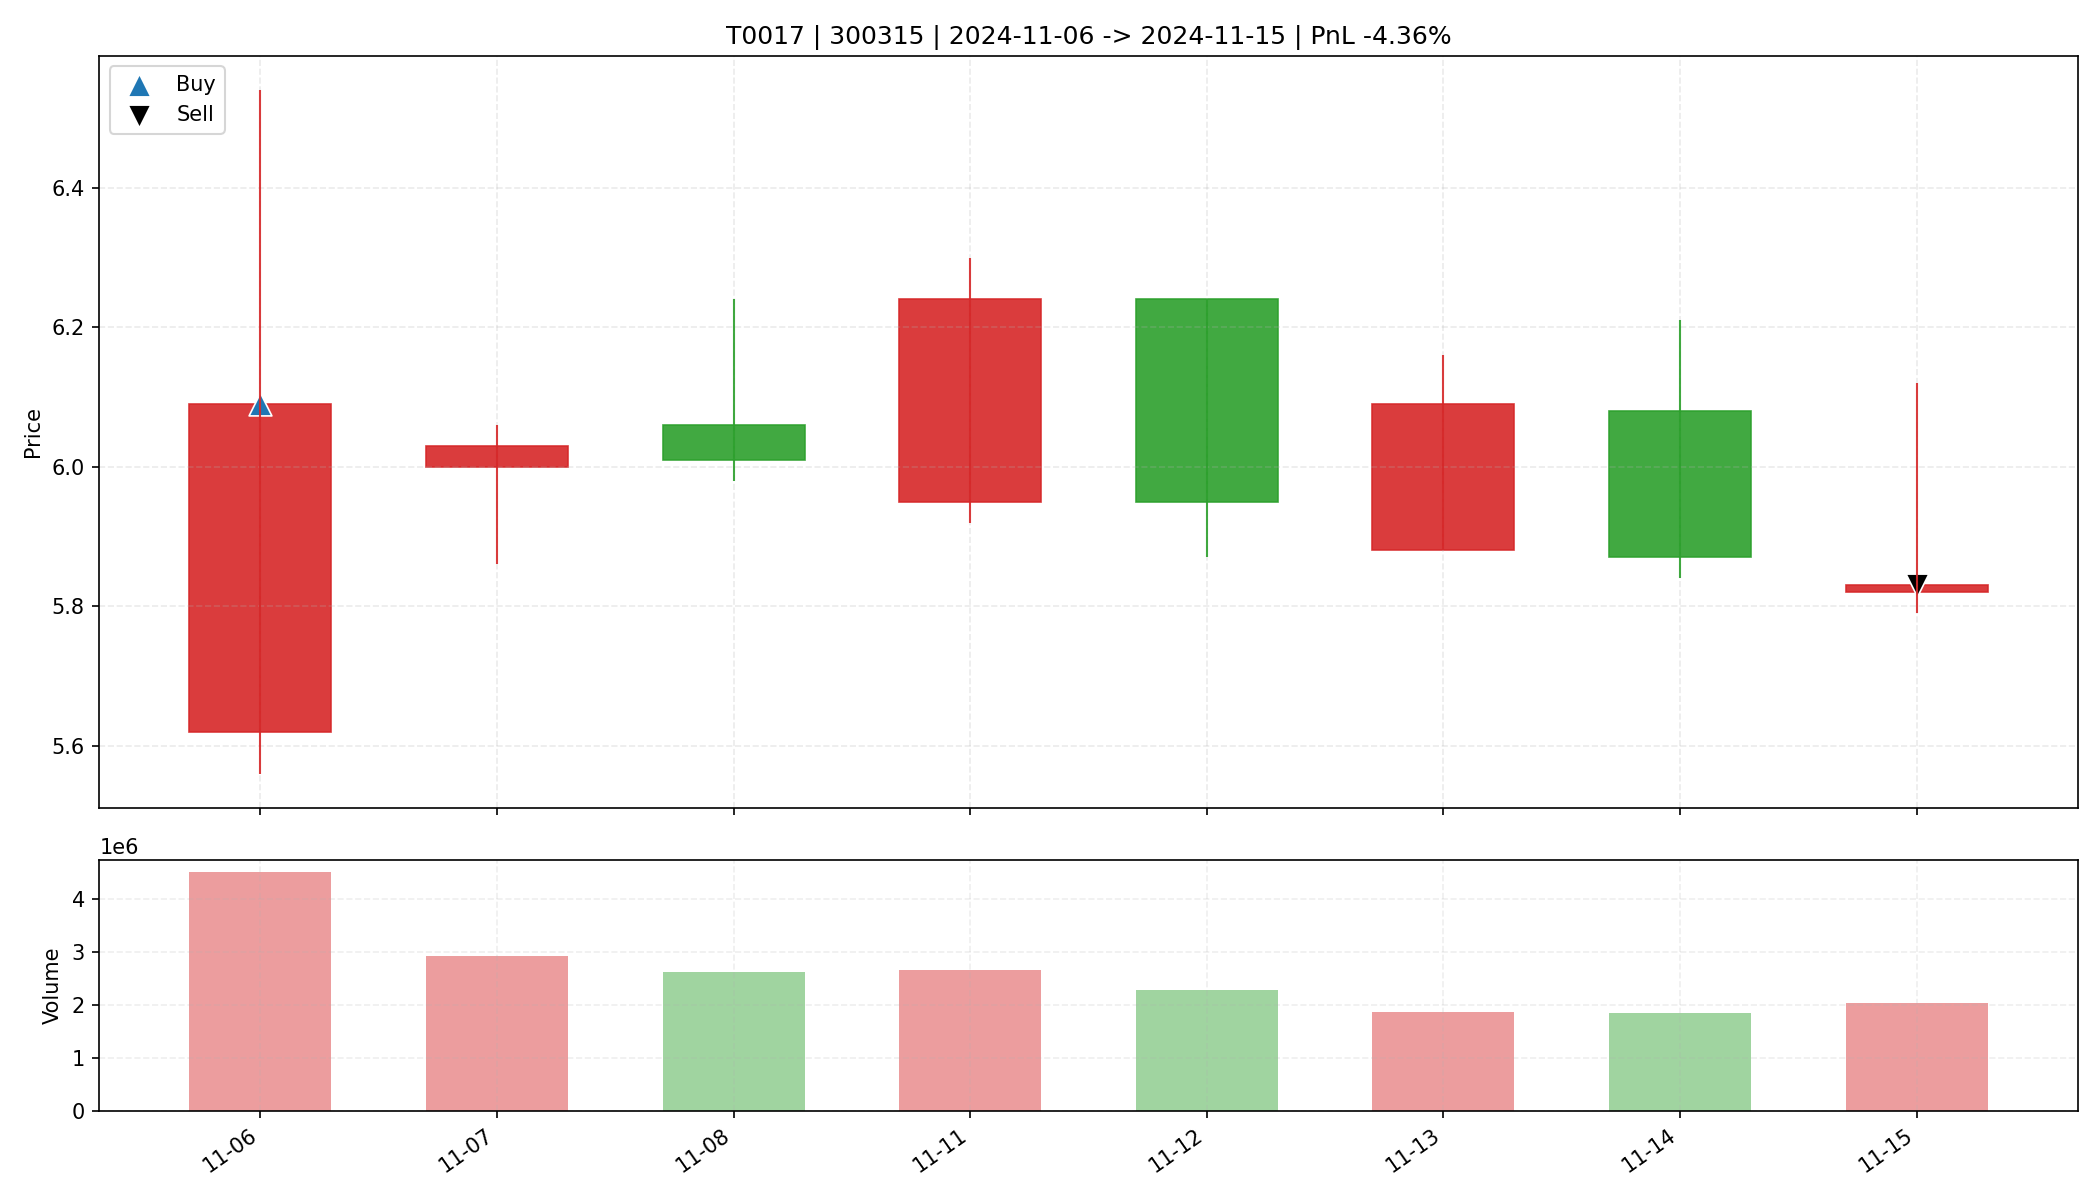

Data behind this chart, as committed beside it:
date, open, high, low, close, amount, volume, trade_id, code, buy_date, sell_date, buy_price, sell_price, matched_shares, buy_reason, sell_reason, sell_profit_pct, sell_hold_days, is_buy_day, is_sell_day, holding_day_index
2024-11-06, 5.62, 6.54, 5.56, 6.09, 2681389056, 4507025, T0017, 300315, 2024-11-06, 2024-11-15, 6.09, 5.83, 5400, 前10日振幅8.8%, 阳线涨幅8.4%, 突破均线, 放量2.1倍(温和+爆发…, 跌破MA10, -4.365, 7.0, True, False, 0
2024-11-07, 6.0, 6.06, 5.86, 6.03, 1746348800, 2930548, T0017, 300315, 2024-11-06, 2024-11-15, 6.09, 5.83, 5400, 前10日振幅8.8%, 阳线涨幅8.4%, 突破均线, 放量2.1倍(温和+爆发…, 跌破MA10, -4.365, 7.0, False, False, 1
2024-11-08, 6.06, 6.24, 5.98, 6.01, 1600898560, 2621300, T0017, 300315, 2024-11-06, 2024-11-15, 6.09, 5.83, 5400, 前10日振幅8.8%, 阳线涨幅8.4%, 突破均线, 放量2.1倍(温和+爆发…, 跌破MA10, -4.365, 7.0, False, False, 2
2024-11-11, 5.95, 6.3, 5.92, 6.24, 1634814080, 2655803, T0017, 300315, 2024-11-06, 2024-11-15, 6.09, 5.83, 5400, 前10日振幅8.8%, 阳线涨幅8.4%, 突破均线, 放量2.1倍(温和+爆发…, 跌破MA10, -4.365, 7.0, False, False, 3
2024-11-12, 6.24, 6.24, 5.87, 5.95, 1387114368, 2293503, T0017, 300315, 2024-11-06, 2024-11-15, 6.09, 5.83, 5400, 前10日振幅8.8%, 阳线涨幅8.4%, 突破均线, 放量2.1倍(温和+爆发…, 跌破MA10, -4.365, 7.0, False, False, 4
2024-11-13, 5.88, 6.16, 5.88, 6.09, 1127205888, 1864424, T0017, 300315, 2024-11-06, 2024-11-15, 6.09, 5.83, 5400, 前10日振幅8.8%, 阳线涨幅8.4%, 突破均线, 放量2.1倍(温和+爆发…, 跌破MA10, -4.365, 7.0, False, False, 5
2024-11-14, 6.08, 6.21, 5.84, 5.87, 1119725312, 1849956, T0017, 300315, 2024-11-06, 2024-11-15, 6.09, 5.83, 5400, 前10日振幅8.8%, 阳线涨幅8.4%, 突破均线, 放量2.1倍(温和+爆发…, 跌破MA10, -4.365, 7.0, False, False, 6
2024-11-15, 5.82, 6.12, 5.79, 5.83, 1220503936, 2040866, T0017, 300315, 2024-11-06, 2024-11-15, 6.09, 5.83, 5400, 前10日振幅8.8%, 阳线涨幅8.4%, 突破均线, 放量2.1倍(温和+爆发…, 跌破MA10, -4.365, 7.0, False, True, 7
